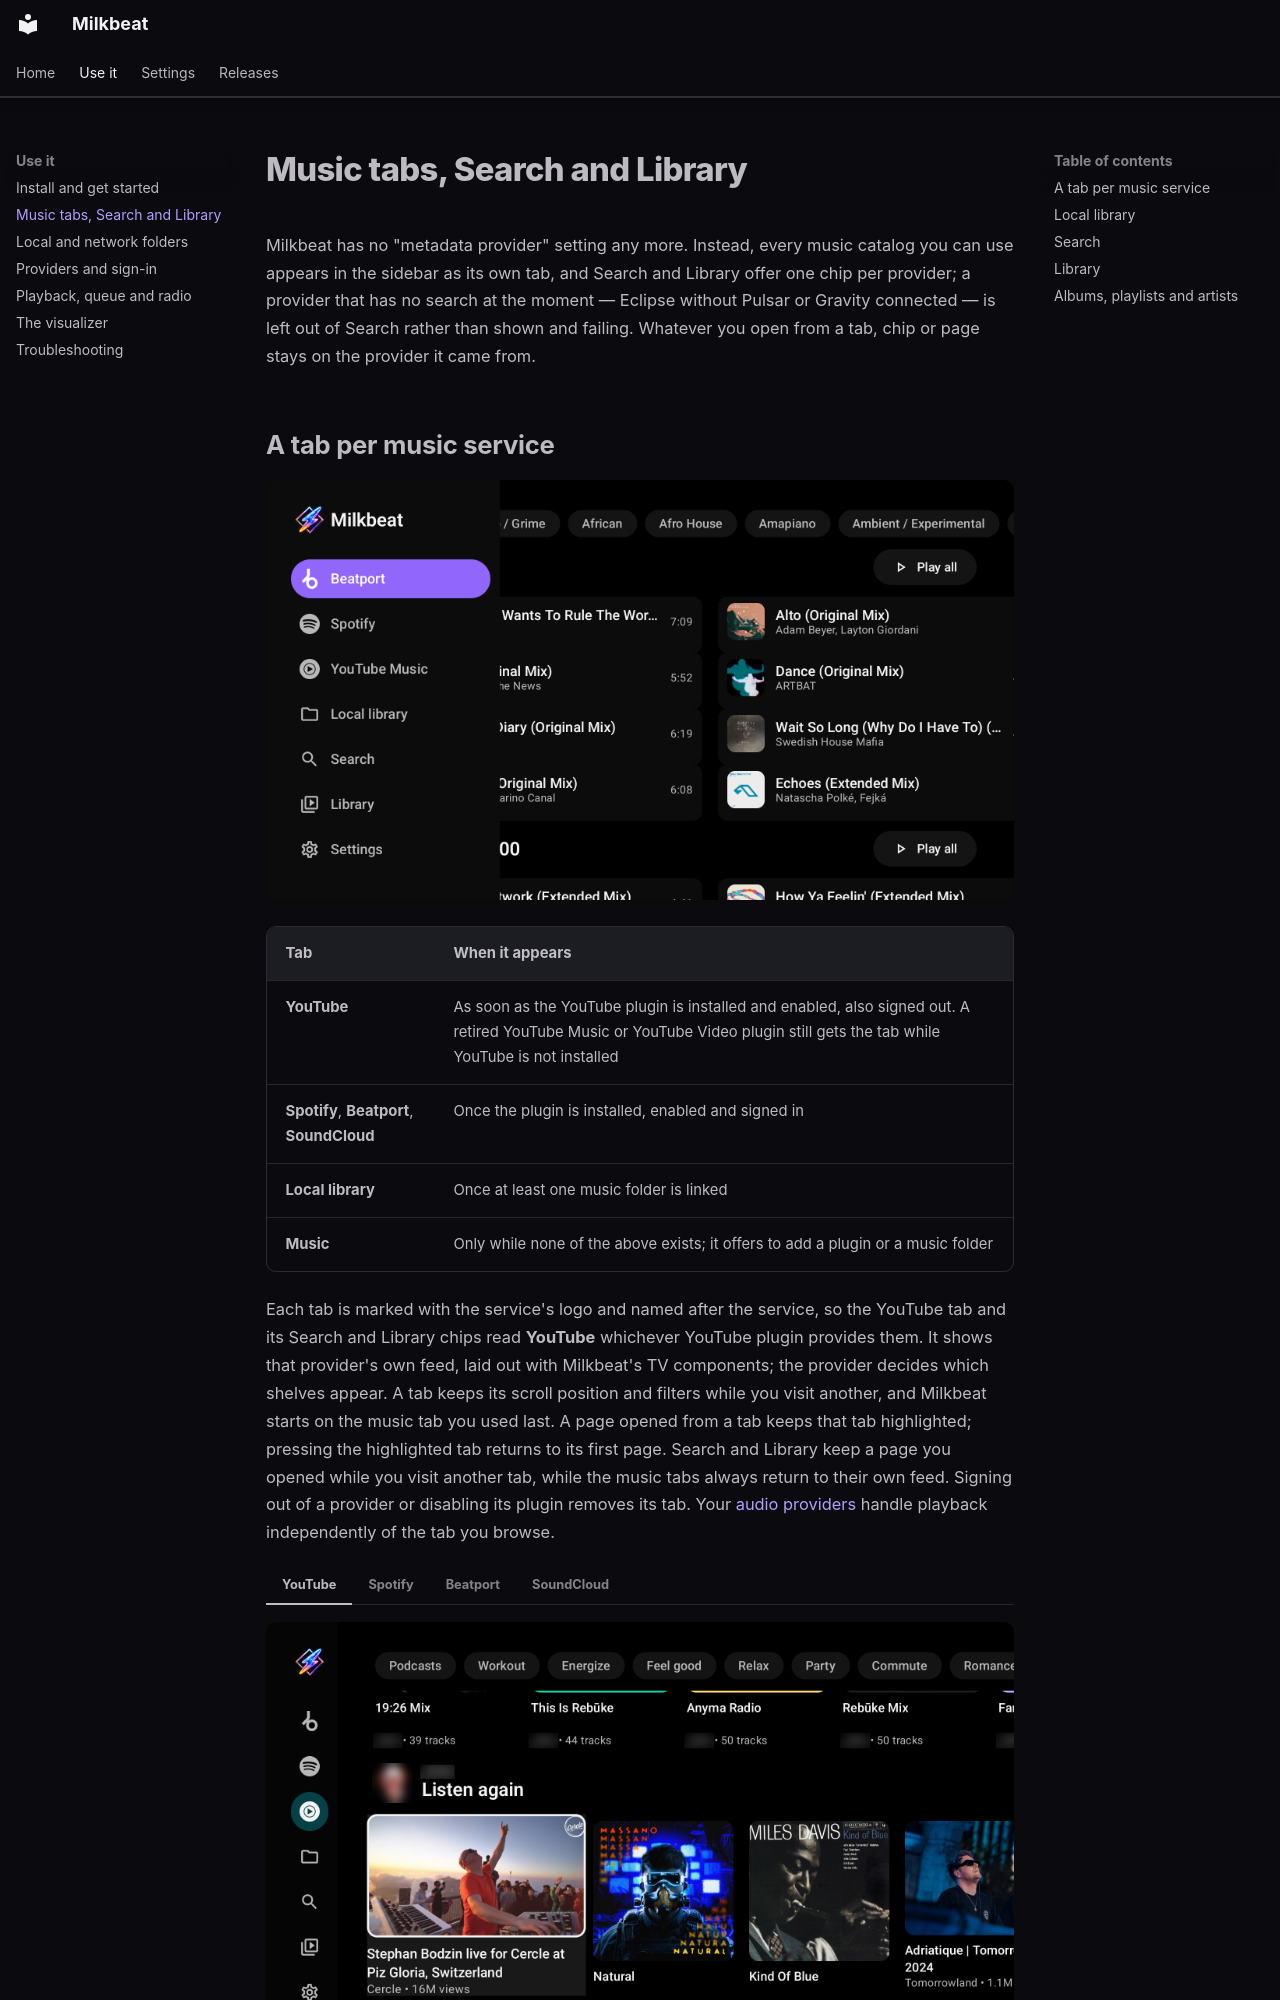

repository: johnneerdael/Milkbeat · page: library/index.html · generator: mkdocs

# Music tabs, Search and Library

Milkbeat has no "metadata provider" setting any more. Instead, every music catalog you can use appears in the sidebar as its own tab, and Search and Library offer one chip per provider; a provider that has no search at the moment — Eclipse without Pulsar or Gravity connected — is left out of Search rather than shown and failing. Whatever you open from a tab, chip or page stays on the provider it came from.
